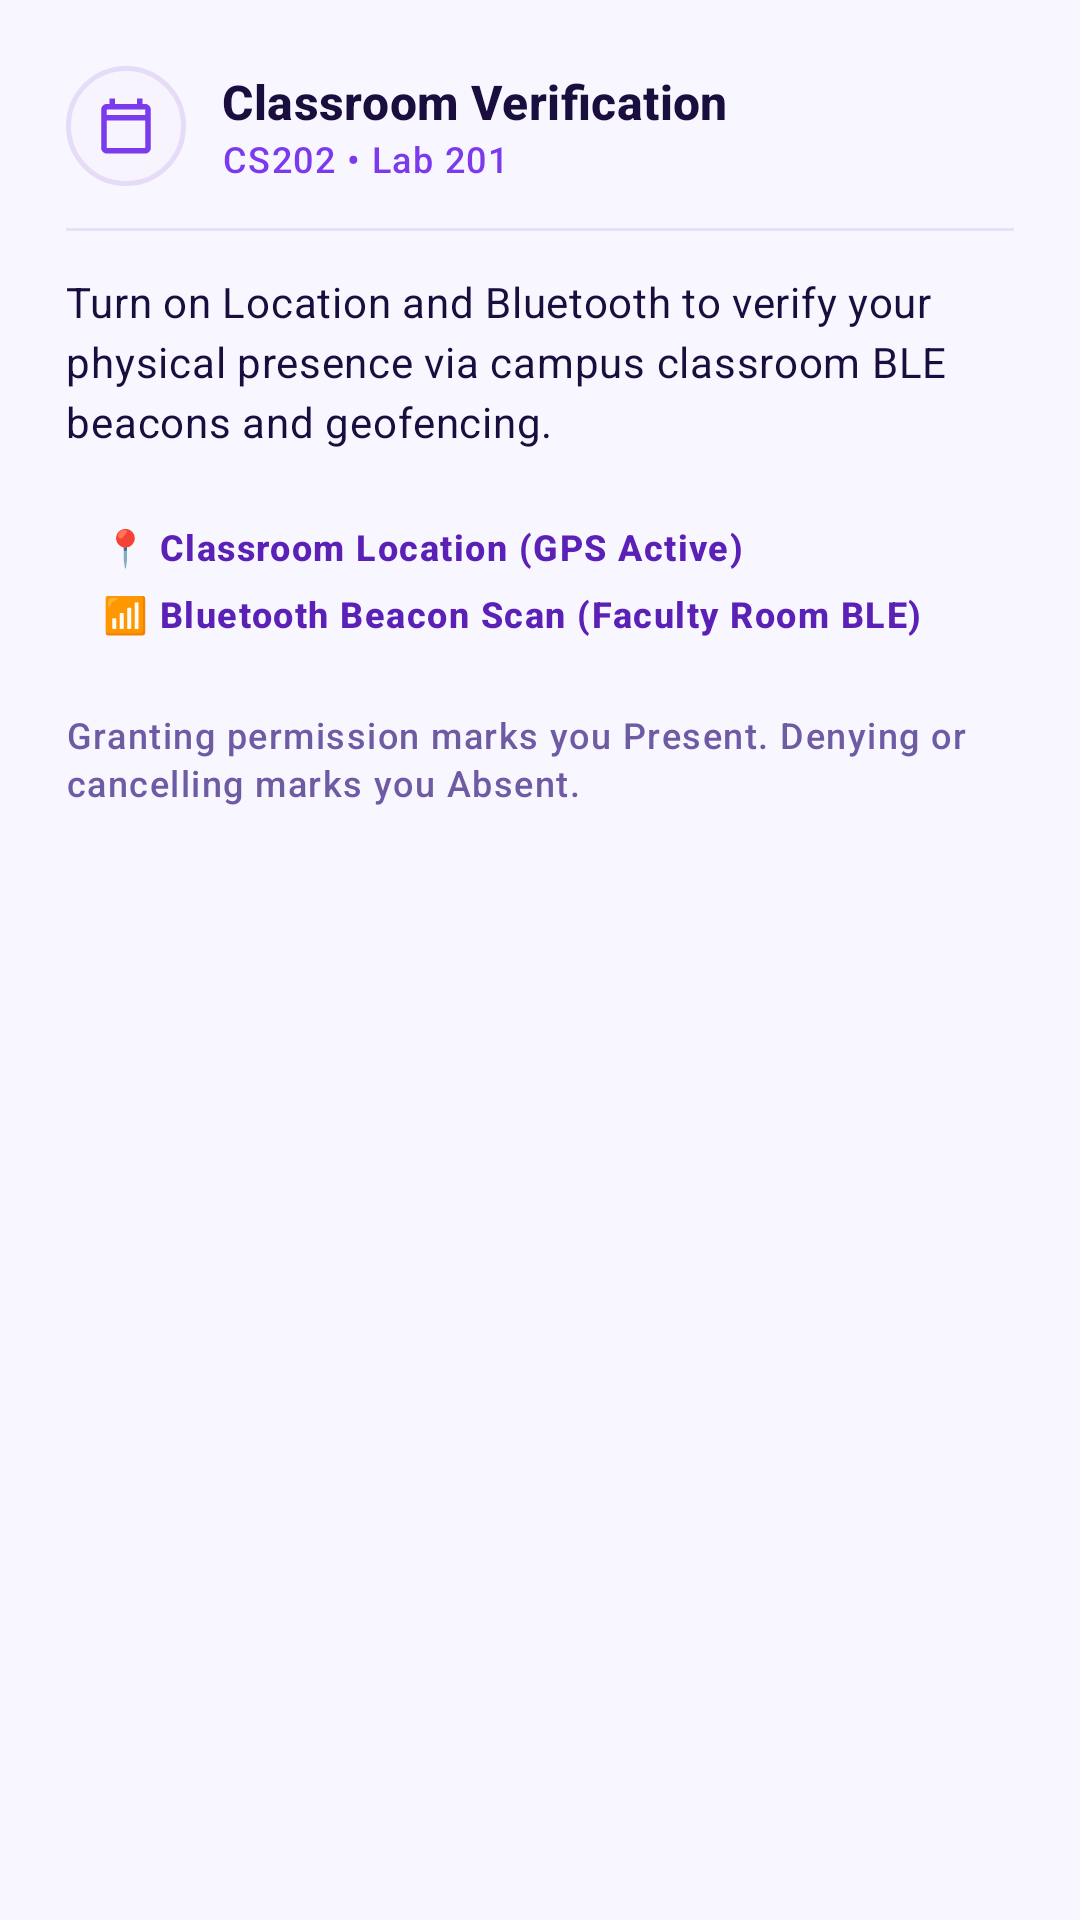

Here is an Android app screen rendered from its layout file. Give the layout XML and the strings, colors and styles it references.
<!-- AndroidManifest.xml: application theme Theme.BlueStone -->
<!-- res/layout/dialog_attendance_verification.xml -->
<?xml version="1.0" encoding="utf-8"?>
<LinearLayout xmlns:android="http://schemas.android.com/apk/res/android"
    xmlns:app="http://schemas.android.com/apk/res-auto"
    android:layout_width="match_parent"
    android:layout_height="wrap_content"
    android:orientation="vertical"
    android:padding="22dp">

    
    <LinearLayout
        android:layout_width="match_parent"
        android:layout_height="wrap_content"
        android:orientation="horizontal"
        android:gravity="center_vertical">

        <ImageView
            android:layout_width="40dp"
            android:layout_height="40dp"
            android:background="@drawable/bg_tile_attended"
            android:padding="9dp"
            android:src="@drawable/ic_calendar"
            app:tint="@color/primary"
            android:contentDescription="Verification Icon" />

        <LinearLayout
            android:layout_width="0dp"
            android:layout_height="wrap_content"
            android:layout_weight="1"
            android:layout_marginStart="12dp"
            android:orientation="vertical">

            <TextView
                style="@style/TextAppearance.BlueStone.TitleMedium"
                android:layout_width="wrap_content"
                android:layout_height="wrap_content"
                android:textStyle="bold"
                android:text="Classroom Verification" />

            <TextView
                android:id="@+id/tv_verify_lecture_info"
                style="@style/TextAppearance.BlueStone.LabelMedium"
                android:layout_width="wrap_content"
                android:layout_height="wrap_content"
                android:textColor="@color/primary"
                android:text="CS202 • Lab 201" />
        </LinearLayout>
    </LinearLayout>

    <View
        android:layout_width="match_parent"
        android:layout_height="1dp"
        android:layout_marginVertical="14dp"
        android:background="@color/outline" />

    
    <TextView
        style="@style/TextAppearance.BlueStone.BodyMedium"
        android:layout_width="match_parent"
        android:layout_height="wrap_content"
        android:textColor="@color/on_surface"
        android:text="Turn on Location and Bluetooth to verify your physical presence via campus classroom BLE beacons and geofencing." />

    <LinearLayout
        android:layout_width="match_parent"
        android:layout_height="wrap_content"
        android:orientation="vertical"
        android:layout_marginTop="12dp"
        android:background="@drawable/bg_tile_total"
        android:padding="12dp">

        <TextView
            style="@style/TextAppearance.BlueStone.LabelMedium"
            android:layout_width="wrap_content"
            android:layout_height="wrap_content"
            android:textColor="@color/primary_dark"
            android:textStyle="bold"
            android:text="📍 Classroom Location (GPS Active)" />

        <TextView
            style="@style/TextAppearance.BlueStone.LabelMedium"
            android:layout_width="wrap_content"
            android:layout_height="wrap_content"
            android:layout_marginTop="6dp"
            android:textColor="@color/primary_dark"
            android:textStyle="bold"
            android:text="📶 Bluetooth Beacon Scan (Faculty Room BLE)" />
    </LinearLayout>

    <TextView
        style="@style/TextAppearance.BlueStone.LabelMedium"
        android:layout_width="wrap_content"
        android:layout_height="wrap_content"
        android:layout_marginTop="12dp"
        android:textColor="@color/on_surface_variant"
        android:text="Granting permission marks you Present. Denying or cancelling marks you Absent." />

</LinearLayout>
<!-- resources referenced by this layout -->
<resources>
  <color name="on_surface">#1A0E3E</color>
  <color name="on_surface_variant">#6E5BA3</color>
  <color name="outline">#E8E0F7</color>
  <color name="primary">#7C3AED</color>
  <color name="primary_dark">#5B21B6</color>
  <!-- drawable bg_tile_attended (drawable) -->
  <?xml version="1.0" encoding="utf-8"?>
  <shape xmlns:android="http://schemas.android.com/apk/res/android"
      android:shape="rectangle">
      <solid android:color="#F7F4FD" />
      <corners android:radius="20dp" />
      <stroke
          android:width="1.5dp"
          android:color="#E6DCF8" />
  </shape>
  <!-- drawable ic_calendar (drawable) -->
  <?xml version="1.0" encoding="utf-8"?>
  <vector xmlns:android="http://schemas.android.com/apk/res/android"
      android:width="24dp"
      android:height="24dp"
      android:viewportWidth="24"
      android:viewportHeight="24">
      <path
          android:fillColor="?attr/colorControlNormal"
          android:pathData="M19,4h-1V2h-2v2H8V2H6v2H5c-1.11,0 -1.99,0.9 -1.99,2L3,20c0,1.1 0.89,2 2,2h14c1.1,0 2,-0.9 2,-2V6c0,-1.1 -0.9,-2 -2,-2zm0,16H5V10h14v10zm0,-12H5V6h14v2z" />
  </vector>
  <style name="TextAppearance.BlueStone.BodyMedium" parent="TextAppearance.Material3.BodyMedium">
          <item name="android:textColor">@color/on_surface_variant</item>
      </style>
  <style name="TextAppearance.BlueStone.LabelMedium" parent="TextAppearance.Material3.LabelMedium">
          <item name="android:textColor">@color/on_surface_variant</item>
      </style>
  <style name="TextAppearance.BlueStone.TitleMedium" parent="TextAppearance.Material3.TitleMedium">
          <item name="android:textColor">@color/on_background</item>
      </style>
  <color name="on_background">#1A0E3E</color>
  <color name="on_primary">#FFFFFF</color>
  <color name="primary_container">#EDE9FE</color>
  <color name="on_primary_container">#2D1B69</color>
  <color name="secondary">#8B5CF6</color>
  <color name="on_secondary">#FFFFFF</color>
  <color name="secondary_container">#F3EEFF</color>
  <color name="on_secondary_container">#3B2280</color>
  <color name="error">#EF4444</color>
  <color name="on_error">#FFFFFF</color>
  <color name="error_container">#FEE2E2</color>
  <color name="on_error_container">#7F1D1D</color>
  <color name="background">#F8F6FF</color>
  <color name="surface">#FFFFFF</color>
  <color name="surface_variant">#F3EEFF</color>
  <color name="outline_variant">#D4C8EF</color>
  <style name="ShapeAppearance.BlueStone.SmallComponent" parent="ShapeAppearance.Material3.SmallComponent">
          <item name="cornerSize">8dp</item>
      </style>
  <style name="ShapeAppearance.BlueStone.MediumComponent" parent="ShapeAppearance.Material3.MediumComponent">
          <item name="cornerSize">12dp</item>
      </style>
  <style name="ShapeAppearance.BlueStone.LargeComponent" parent="ShapeAppearance.Material3.LargeComponent">
          <item name="cornerSize">16dp</item>
      </style>
  <style name="Widget.BlueStone.CardView" parent="Widget.Material3.CardView.Elevated">
          <item name="cardCornerRadius">20dp</item>
          <item name="cardElevation">0dp</item>
          <item name="strokeWidth">1dp</item>
          <item name="strokeColor">@color/outline</item>
          <item name="cardBackgroundColor">@color/surface</item>
          <item name="contentPadding">16dp</item>
      </style>
  <style name="Widget.BlueStone.TextInputLayout" parent="Widget.Material3.TextInputLayout.OutlinedBox">
          <item name="boxCornerRadiusTopStart">16dp</item>
          <item name="boxCornerRadiusTopEnd">16dp</item>
          <item name="boxCornerRadiusBottomStart">16dp</item>
          <item name="boxCornerRadiusBottomEnd">16dp</item>
          <item name="boxStrokeColor">@color/primary</item>
          <item name="hintTextColor">@color/primary</item>
      </style>
  <style name="Widget.BlueStone.Button" parent="Widget.Material3.Button">
          <item name="cornerRadius">20dp</item>
          <item name="android:minHeight">48dp</item>
          <item name="android:textAllCaps">false</item>
      </style>
</resources>
